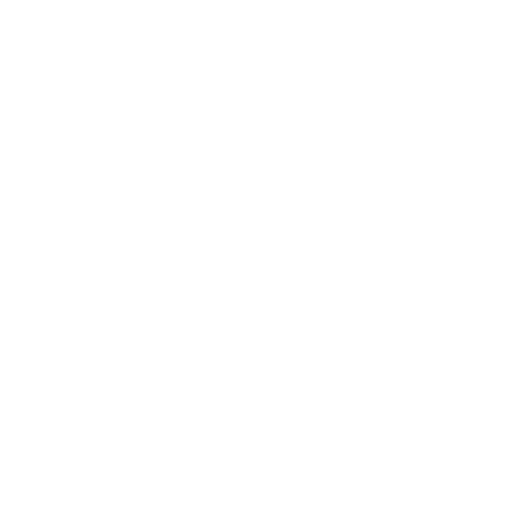
t = 0.00 s
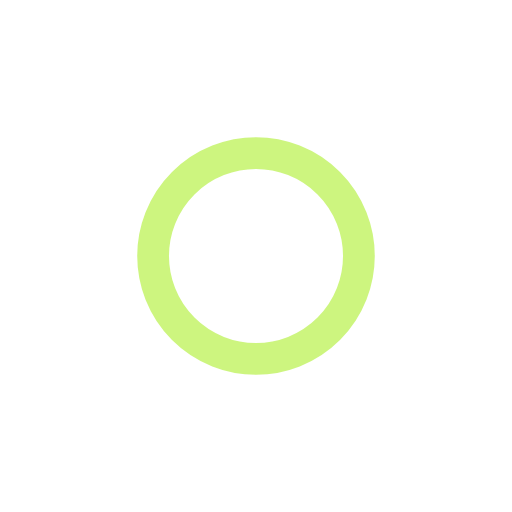
t = 0.50 s
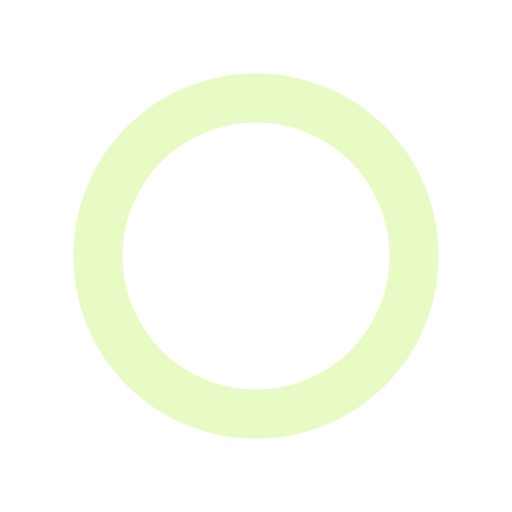
t = 1.00 s
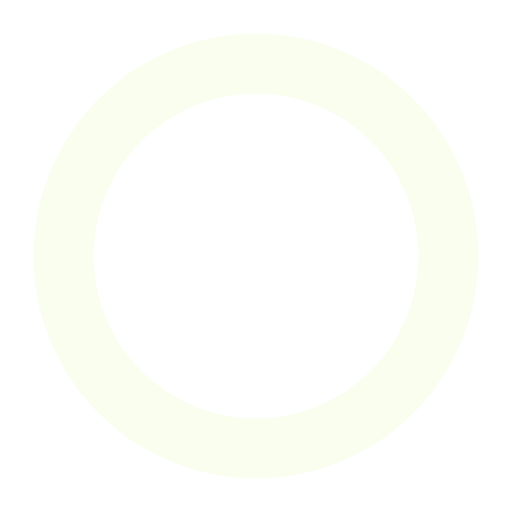
t = 1.50 s

The animated SVG that drew these frames (rendered in a browser with its animation timeline set to each time). Animation: 3 SMIL elements (animate=3); one cycle of 2.00 s, repeats indefinitely.

<svg xmlns='http://www.w3.org/2000/svg' viewBox='0 0 200 200'><circle fill='none' stroke-opacity='1' stroke='#9BEC00' stroke-width='.5' cx='100' cy='100' r='0'><animate attributeName='r' calcMode='spline' dur='2' values='1;80' keyTimes='0;1' keySplines='0 .2 .5 1' repeatCount='indefinite'></animate><animate attributeName='stroke-width' calcMode='spline' dur='2' values='0;25' keyTimes='0;1' keySplines='0 .2 .5 1' repeatCount='indefinite'></animate><animate attributeName='stroke-opacity' calcMode='spline' dur='2' values='1;0' keyTimes='0;1' keySplines='0 .2 .5 1' repeatCount='indefinite'></animate></circle></svg>
